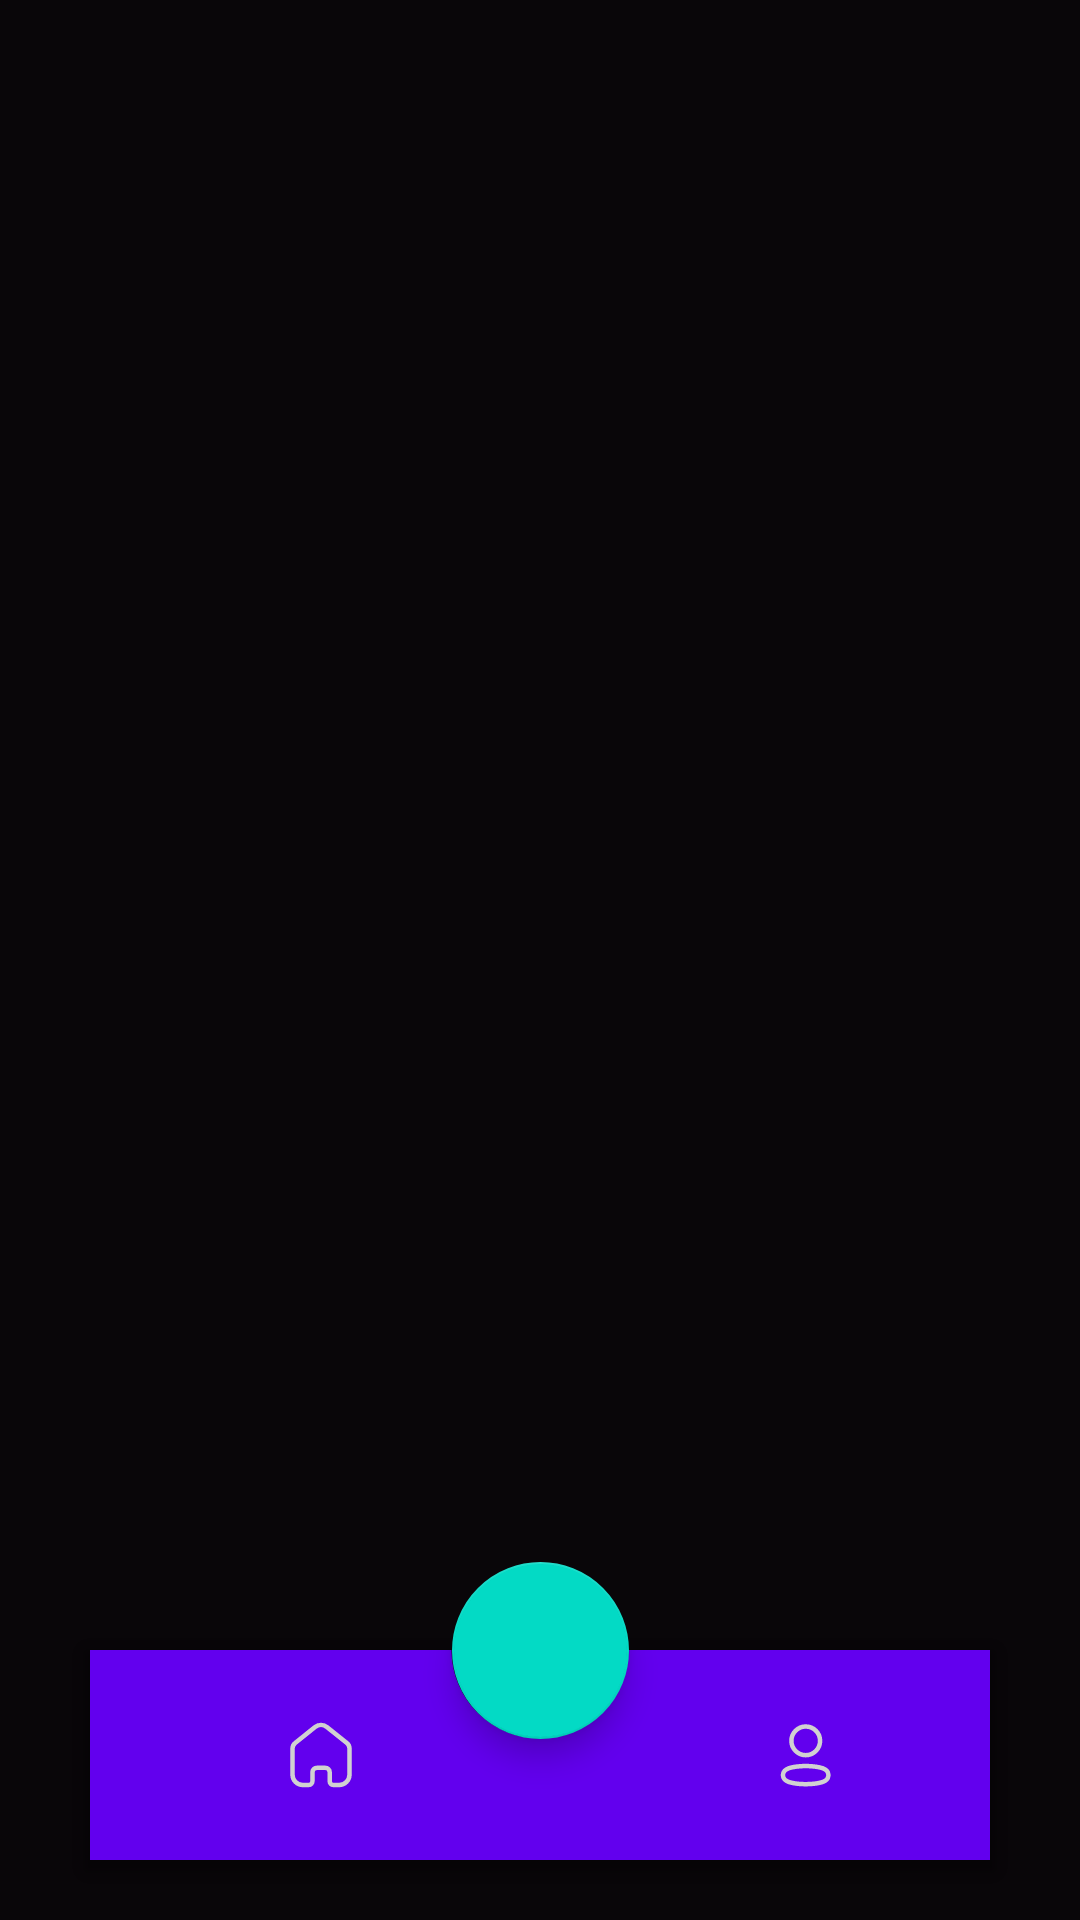

Write the Android layout XML for this screen, with the resource values it uses.
<!-- AndroidManifest.xml: application theme Theme.Spleeter -->
<!-- res/layout/activity_home.xml -->
<?xml version="1.0" encoding="utf-8"?>
<androidx.coordinatorlayout.widget.CoordinatorLayout xmlns:android="http://schemas.android.com/apk/res/android"
    xmlns:app="http://schemas.android.com/apk/res-auto"
    xmlns:tools="http://schemas.android.com/tools"
    android:layout_width="match_parent"
    android:layout_height="match_parent"
    android:background="#090609"
    tools:context=".HomeActivity">

    <FrameLayout
        android:id="@+id/frameLayout"
        android:layout_width="match_parent"
        android:layout_height="match_parent"
        android:layout_gravity="bottom"
        android:layout_marginBottom="90dp"
        app:layout_anchor="@id/bottomAppBar"
        app:layout_anchorGravity="top" />

    <com.google.android.material.bottomappbar.BottomAppBar
        android:id="@+id/bottomAppBar"
        style="@style/Widget.MaterialComponents.BottomAppBar.Colored"
        android:layout_width="match_parent"
        android:layout_height="70dp"
        android:layout_gravity="bottom"
        android:layout_marginStart="30dp"
        android:layout_marginEnd="30dp"
        android:layout_marginBottom="20dp"
        android:background="@drawable/bg_bottom_nav"
        app:fabCradleMargin="0dp"
        app:fabCradleRoundedCornerRadius="0dp">

        <LinearLayout
            android:layout_width="match_parent"
            android:layout_height="match_parent"
            android:orientation="horizontal">

            <ImageButton
                android:id="@+id/btnHome"
                android:layout_width="0dp"
                android:layout_height="match_parent"
                android:layout_weight="1"
                android:background="@android:color/transparent"
                android:paddingRight="20dp"
                android:src="@drawable/home" />

            <ImageButton
                android:id="@+id/btnProfile"
                android:layout_width="0dp"
                android:layout_height="match_parent"
                android:layout_weight="1"
                android:background="@android:color/transparent"
                android:paddingLeft="20dp"
                android:src="@drawable/profile" />
        </LinearLayout>
    </com.google.android.material.bottomappbar.BottomAppBar>

    <com.google.android.material.floatingactionbutton.FloatingActionButton
        android:id="@+id/fabImport"
        android:layout_width="59dp"
        android:layout_height="59dp"
        android:foreground="@drawable/ic_import"
        app:layout_anchor="@id/bottomAppBar" />

</androidx.coordinatorlayout.widget.CoordinatorLayout>
<!-- resources referenced by this layout -->
<resources>
  <!-- drawable bg_bottom_nav (drawable) -->
  <?xml version="1.0" encoding="utf-8"?>
  <shape xmlns:android="http://schemas.android.com/apk/res/android"
      android:shape="rectangle">
      <solid android:color="#2B2B34" />
      <corners android:radius="50dp" />
  </shape>
  <!-- drawable home (drawable) -->
  <vector xmlns:android="http://schemas.android.com/apk/res/android"
      android:width="24dp"
      android:height="24dp"
      android:viewportWidth="24"
      android:viewportHeight="24">
    <path
        android:pathData="M9.157,20.771V17.705C9.157,16.925 9.793,16.291 10.581,16.286H13.467C14.259,16.286 14.901,16.921 14.901,17.705V20.781C14.9,21.443 15.434,21.985 16.103,22H18.027C19.945,22 21.5,20.461 21.5,18.562V9.838C21.49,9.091 21.135,8.389 20.538,7.933L13.958,2.685C12.805,1.772 11.166,1.772 10.013,2.685L3.462,7.943C2.862,8.397 2.507,9.1 2.5,9.847V18.562C2.5,20.461 4.055,22 5.973,22H7.897C8.582,22 9.138,21.45 9.138,20.771"
        android:strokeLineJoin="round"
        android:strokeWidth="1.5"
        android:fillColor="#00000000"
        android:strokeColor="#D1D1D1"
        android:strokeLineCap="round"/>
  </vector>
  <!-- drawable ic_import: vector/xml drawable (drawable, 3173 chars, omitted) -->
  <!-- drawable profile (drawable) -->
  <vector xmlns:android="http://schemas.android.com/apk/res/android"
      android:width="24dp"
      android:height="24dp"
      android:viewportWidth="24"
      android:viewportHeight="24">
    <path
        android:pathData="M11.579,12.056C14.218,12.056 16.357,9.917 16.357,7.278C16.357,4.639 14.218,2.5 11.579,2.5C8.94,2.5 6.801,4.639 6.801,7.278C6.801,9.917 8.94,12.056 11.579,12.056Z"
        android:strokeLineJoin="round"
        android:strokeWidth="1.5"
        android:fillColor="#00000000"
        android:strokeColor="#D1D1D1"
        android:strokeLineCap="round"/>
    <path
        android:pathData="M4,18.701C3.999,18.365 4.074,18.034 4.22,17.731C4.677,16.816 5.968,16.331 7.039,16.111C7.811,15.946 8.594,15.836 9.382,15.781C10.841,15.653 12.308,15.653 13.767,15.781C14.554,15.837 15.337,15.947 16.11,16.111C17.181,16.331 18.471,16.77 18.929,17.731C19.222,18.348 19.222,19.064 18.929,19.681C18.471,20.642 17.181,21.081 16.11,21.292C15.338,21.463 14.555,21.577 13.767,21.63C12.579,21.731 11.387,21.749 10.197,21.685C9.922,21.685 9.657,21.685 9.382,21.63C8.597,21.577 7.816,21.464 7.048,21.292C5.968,21.081 4.687,20.642 4.22,19.681C4.075,19.375 4,19.04 4,18.701Z"
        android:strokeLineJoin="round"
        android:strokeWidth="1.5"
        android:fillColor="#00000000"
        android:fillType="evenOdd"
        android:strokeColor="#D1D1D1"
        android:strokeLineCap="round"/>
  </vector>
  <style name="Theme.Spleeter" parent="Theme.MaterialComponents.DayNight.NoActionBar">
          
          <item name="colorPrimary">@color/purple_500</item>
          <item name="colorPrimaryVariant">@color/purple_700</item>
          <item name="colorOnPrimary">@color/white</item>
          
          <item name="colorSecondary">@color/teal_200</item>
          <item name="colorSecondaryVariant">@color/teal_700</item>
          <item name="colorOnSecondary">@color/black</item>
          
          <item name="android:statusBarColor" tools:targetApi="l">?attr/colorPrimaryVariant</item>
          
      </style>
  <color name="purple_500">#FF6200EE</color>
  <color name="purple_700">#FF3700B3</color>
  <color name="white">#FFFFFFFF</color>
  <color name="teal_200">#FF03DAC5</color>
  <color name="teal_700">#FF018786</color>
  <color name="black">#FF000000</color>
</resources>
